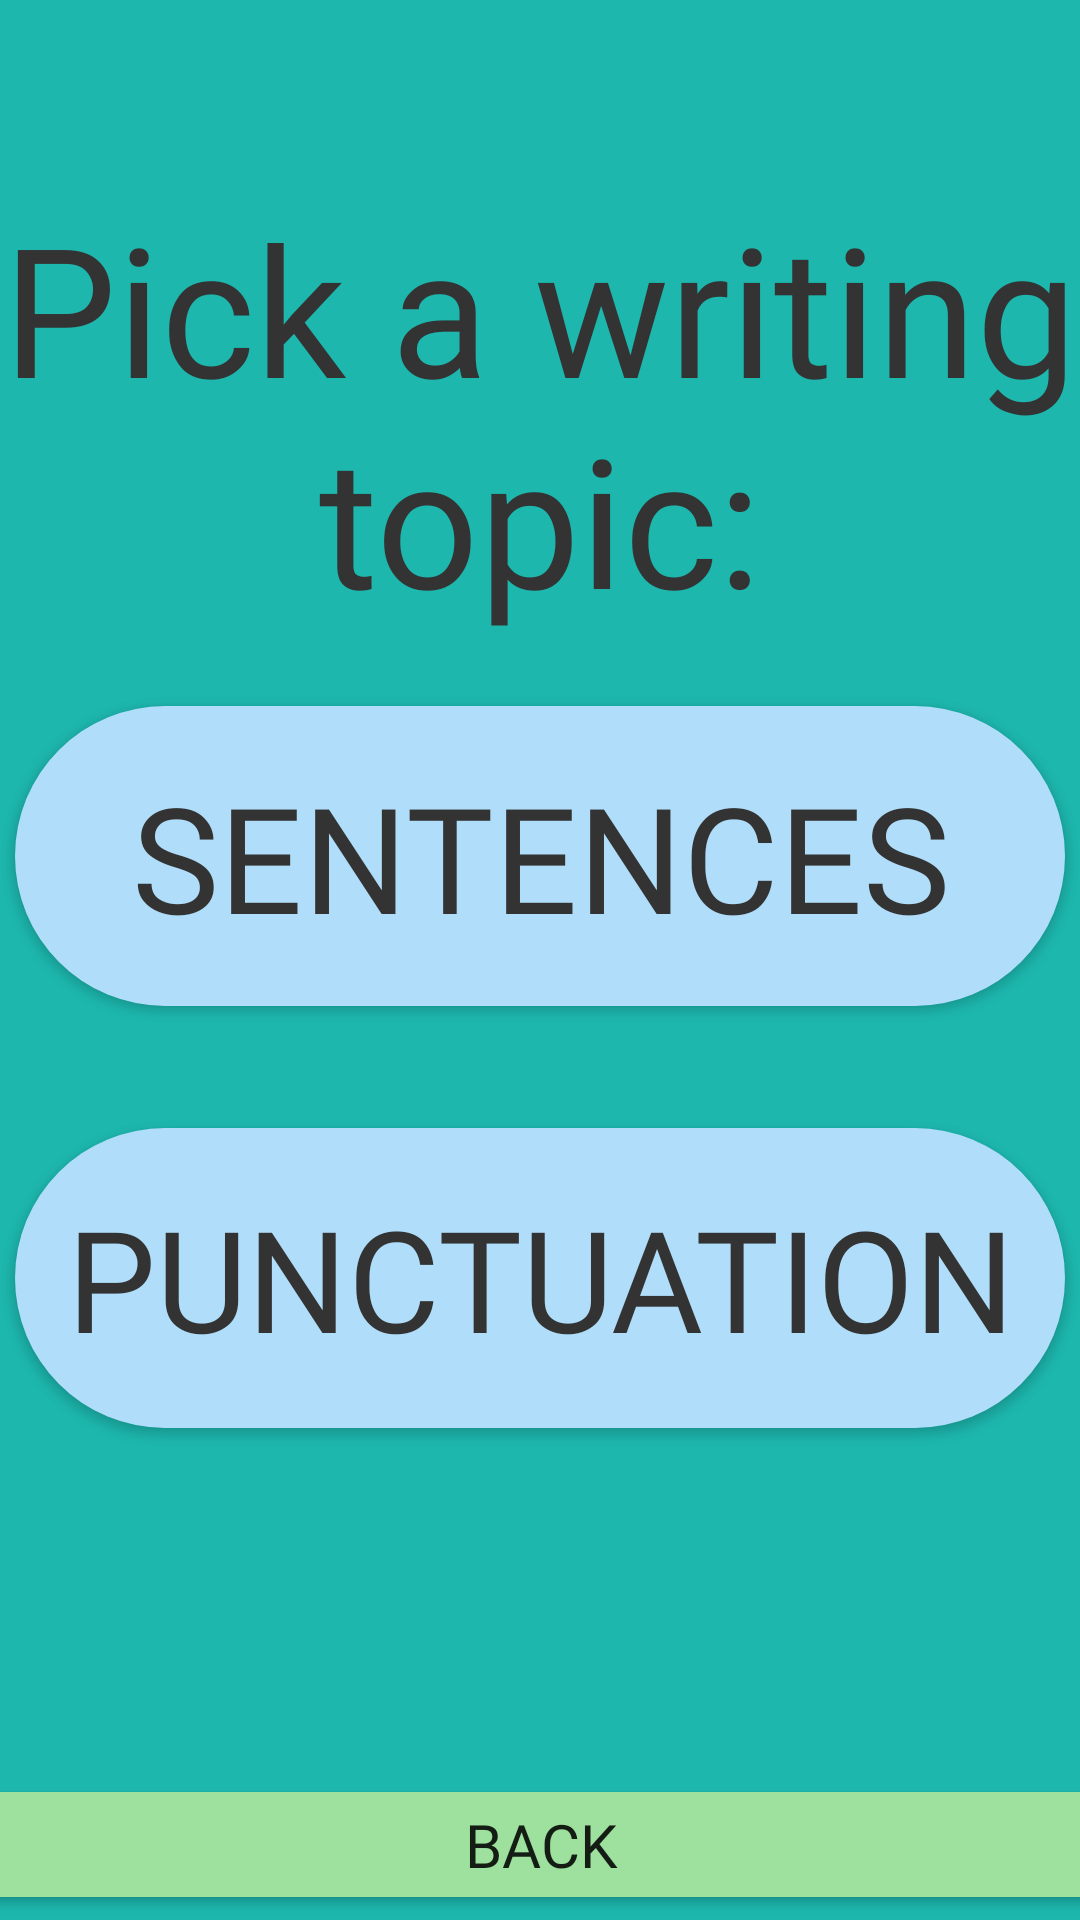

This screen was rendered from an Android layout file. Write that file and the resources it references.
<!-- AndroidManifest.xml: application theme Theme.SmartApp -->
<!-- res/layout/activity_sent_punc_choose.xml -->
<?xml version="1.0" encoding="utf-8"?>
<androidx.constraintlayout.widget.ConstraintLayout xmlns:android="http://schemas.android.com/apk/res/android"
    xmlns:app="http://schemas.android.com/apk/res-auto"
    xmlns:tools="http://schemas.android.com/tools"
    android:layout_width="match_parent"
    android:layout_height="match_parent"
    android:background="#1DB7AE"
    tools:context=".SentencesandpuncVideo">

    <Button
        android:id="@+id/button27"
        android:layout_width="403dp"
        android:layout_height="47dp"
        android:backgroundTint="#9EE09E"
        android:fontFamily="@font/gothic"
        android:text="BACK"
        android:textSize="20dp"
        android:translationY="3dp"
        app:layout_constraintBottom_toBottomOf="parent"
        app:layout_constraintEnd_toEndOf="parent"
        app:layout_constraintHorizontal_bias="0.5"
        app:layout_constraintStart_toStartOf="parent"
        app:layout_constraintTop_toTopOf="parent"
        app:layout_constraintVertical_bias="0.992" />

    <TextView
        android:id="@+id/chooseSubject"
        android:layout_width="wrap_content"
        android:layout_height="wrap_content"
        android:fontFamily="@font/gothic"
        android:gravity="center_horizontal"
        android:text="Pick a writing topic:"
        android:textAlignment="center"
        android:textColor="@color/darkGray"
        android:textSize="60dp"
        app:layout_constraintBottom_toBottomOf="parent"
        app:layout_constraintEnd_toEndOf="parent"
        app:layout_constraintHorizontal_bias="1.0"
        app:layout_constraintStart_toStartOf="parent"
        app:layout_constraintTop_toTopOf="parent"
        app:layout_constraintVertical_bias="0.127" />

    <Button
        android:id="@+id/sentButton"
        android:layout_width="350dp"
        android:layout_height="100dp"
        android:background="@drawable/round"
        android:fontFamily="@font/gothic"
        android:text="Sentences"
        android:textColor="@color/darkGray"
        android:textSize="49dp"
        app:layout_constraintBottom_toBottomOf="parent"
        app:layout_constraintEnd_toEndOf="parent"
        app:layout_constraintHorizontal_bias="0.491"
        app:layout_constraintStart_toStartOf="parent"
        app:layout_constraintTop_toTopOf="parent"
        app:layout_constraintVertical_bias="0.436" />

    <ImageView
        android:id="@+id/imageView1"
        android:layout_width="wrap_content"
        android:layout_height="wrap_content"
        app:layout_constraintBottom_toBottomOf="parent"
        app:layout_constraintEnd_toEndOf="parent"
        app:layout_constraintHorizontal_bias="0.0"
        app:layout_constraintStart_toStartOf="parent"
        app:layout_constraintTop_toTopOf="parent"
        app:layout_constraintVertical_bias="0.442"
        app:srcCompat="@android:drawable/btn_star_big_on" />

    <ImageView
        android:id="@+id/imageView2"
        android:layout_width="wrap_content"
        android:layout_height="wrap_content"
        app:layout_constraintBottom_toBottomOf="parent"
        app:layout_constraintEnd_toEndOf="parent"
        app:layout_constraintHorizontal_bias="1.0"
        app:layout_constraintStart_toStartOf="parent"
        app:layout_constraintTop_toTopOf="parent"
        app:layout_constraintVertical_bias="0.442"
        app:srcCompat="@android:drawable/btn_star_big_on" />

    <Button
        android:id="@+id/punctuationButton"
        android:layout_width="350dp"
        android:layout_height="100dp"
        android:background="@drawable/round"
        android:fontFamily="@font/gothic"
        android:text="Punctuation"
        android:textColor="@color/darkGray"
        android:textSize="47dp"
        app:layout_constraintBottom_toBottomOf="parent"
        app:layout_constraintEnd_toEndOf="parent"
        app:layout_constraintHorizontal_bias="0.491"
        app:layout_constraintStart_toStartOf="parent"
        app:layout_constraintTop_toTopOf="parent"
        app:layout_constraintVertical_bias="0.696" />

    <ImageView
        android:id="@+id/imageView3"
        android:layout_width="wrap_content"
        android:layout_height="wrap_content"
        app:layout_constraintBottom_toBottomOf="parent"
        app:layout_constraintEnd_toEndOf="parent"
        app:layout_constraintHorizontal_bias="0.0"
        app:layout_constraintStart_toStartOf="parent"
        app:layout_constraintTop_toTopOf="parent"
        app:layout_constraintVertical_bias="0.685"
        app:srcCompat="@android:drawable/btn_star_big_on" />

    <ImageView
        android:id="@+id/imageView4"
        android:layout_width="wrap_content"
        android:layout_height="wrap_content"
        app:layout_constraintBottom_toBottomOf="parent"
        app:layout_constraintEnd_toEndOf="parent"
        app:layout_constraintHorizontal_bias="0.994"
        app:layout_constraintStart_toStartOf="parent"
        app:layout_constraintTop_toTopOf="parent"
        app:layout_constraintVertical_bias="0.682"
        app:srcCompat="@android:drawable/btn_star_big_on" />

</androidx.constraintlayout.widget.ConstraintLayout>
<!-- resources referenced by this layout -->
<resources>
  <color name="darkGray">#333333</color>
  <!-- drawable round (drawable) -->
  <?xml version="1.0" encoding="utf-8"?>
  <shape xmlns:android="http://schemas.android.com/apk/res/android"
      android:shape="rectangle">
  
      <solid android:color="@color/lightBlue"/>
      <corners android:radius="200dp"/>
  
  </shape>
  <style name="Theme.SmartApp" parent="Theme.AppCompat.Light.NoActionBar">
          
          <item name="colorPrimary">@color/purple_500</item>
          <item name="colorPrimaryVariant">@color/purple_700</item>
          <item name="colorOnPrimary">@color/white</item>
          
          <item name="colorSecondary">@color/teal_200</item>
          <item name="colorSecondaryVariant">@color/teal_700</item>
          <item name="colorOnSecondary">@color/black</item>
          
          <item name="android:statusBarColor">?attr/colorPrimaryVariant</item>
          
      </style>
  <color name="lightBlue">#b0defa </color>
  <color name="purple_500">#FF6200EE</color>
  <color name="purple_700">#FF3700B3</color>
  <color name="white">#FFFFFF</color>
  <color name="teal_200">#FF03DAC5</color>
  <color name="teal_700">#FF018786</color>
  <color name="black">#FF000000</color>
</resources>
